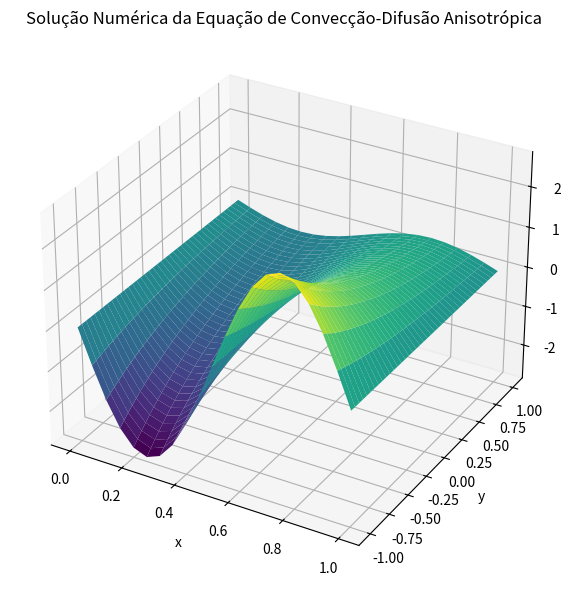

Recreate this plot in Python.
import numpy as np
import matplotlib.pyplot as plt
from mpl_toolkits.mplot3d import Axes3D
from scipy.sparse import lil_matrix
from scipy.sparse.linalg import spsolve

# =============================
# Parâmetros
# =============================
h = 0.05
c = 4 * np.pi**2 - 3
e = np.exp(1)
Lx, Ly = 1.0, 2.0  # comprimento em x, altura em y
Nx = int(1 / h)
Ny = int(2 / h)
x = np.linspace(0, 1, Nx + 1)
y = np.linspace(-1, 1, Ny + 1)
X, Y = np.meshgrid(x, y, indexing='ij')
N = (Nx + 1) * (Ny + 1)

# =============================
# Função de mapeamento 2D -> 1D
# =============================
def idx(i, j):
    return i * (Ny + 1) + j

# =============================
# Matriz A e vetor b
# =============================
A = lil_matrix((N, N))
b = np.zeros(N)

# Montagem do sistema
for i in range(Nx + 1):
    xi = x[i]
    for j in range(Ny + 1):
        k = idx(i, j)

        # Fronteiras verticais: Dirichlet
        if i == 0 or i == Nx:
            A[k, k] = 1
            b[k] = 0

        # Fronteira inferior (Neumann): y = -1 → j = 0
        elif j == 0:
            k1 = idx(i, 1)
            k2 = idx(i, 2)
            A[k, k] = -3 / (2*h)
            A[k, k1] = 4 / (2*h)
            A[k, k2] = -1 / (2*h)
            b[k] = e * np.sin(2 * np.pi * xi)

        # Fronteira superior (Robin): y = 1 → j = Ny
        elif j == Ny:
            k1 = idx(i, Ny - 1)
            k2 = idx(i, Ny - 2)
            A[k, k] = (3 + 2*h) / (2*h)
            A[k, k1] = -4 / (2*h)
            A[k, k2] = 1 / (2*h)
            b[k] = 0

        # Pontos interiores
        else:
            kpx = idx(i + 1, j)
            kmx = idx(i - 1, j)
            kpy = idx(i, j + 1)
            kmy = idx(i, j - 1)

            A[k, kpx] = 1
            A[k, kmx] = 1
            A[k, kpy] = 3 - (c * h) / 2
            A[k, kmy] = 3 + (c * h) / 2
            A[k, k] = -8
            b[k] = 0

# =============================
# Solução do sistema
# =============================
u = spsolve(A.tocsr(), b)
U = u.reshape((Nx + 1, Ny + 1))

# =============================
# Visualização
# =============================
fig = plt.figure(figsize=(10, 6))
ax = fig.add_subplot(111, projection='3d')
ax.plot_surface(X, Y, U, cmap='viridis')
ax.set_title("Solução Numérica da Equação de Convecção-Difusão Anisotrópica")
ax.set_xlabel("x")
ax.set_ylabel("y")
ax.set_zlabel("u(x,y)")
plt.tight_layout()
plt.show()
